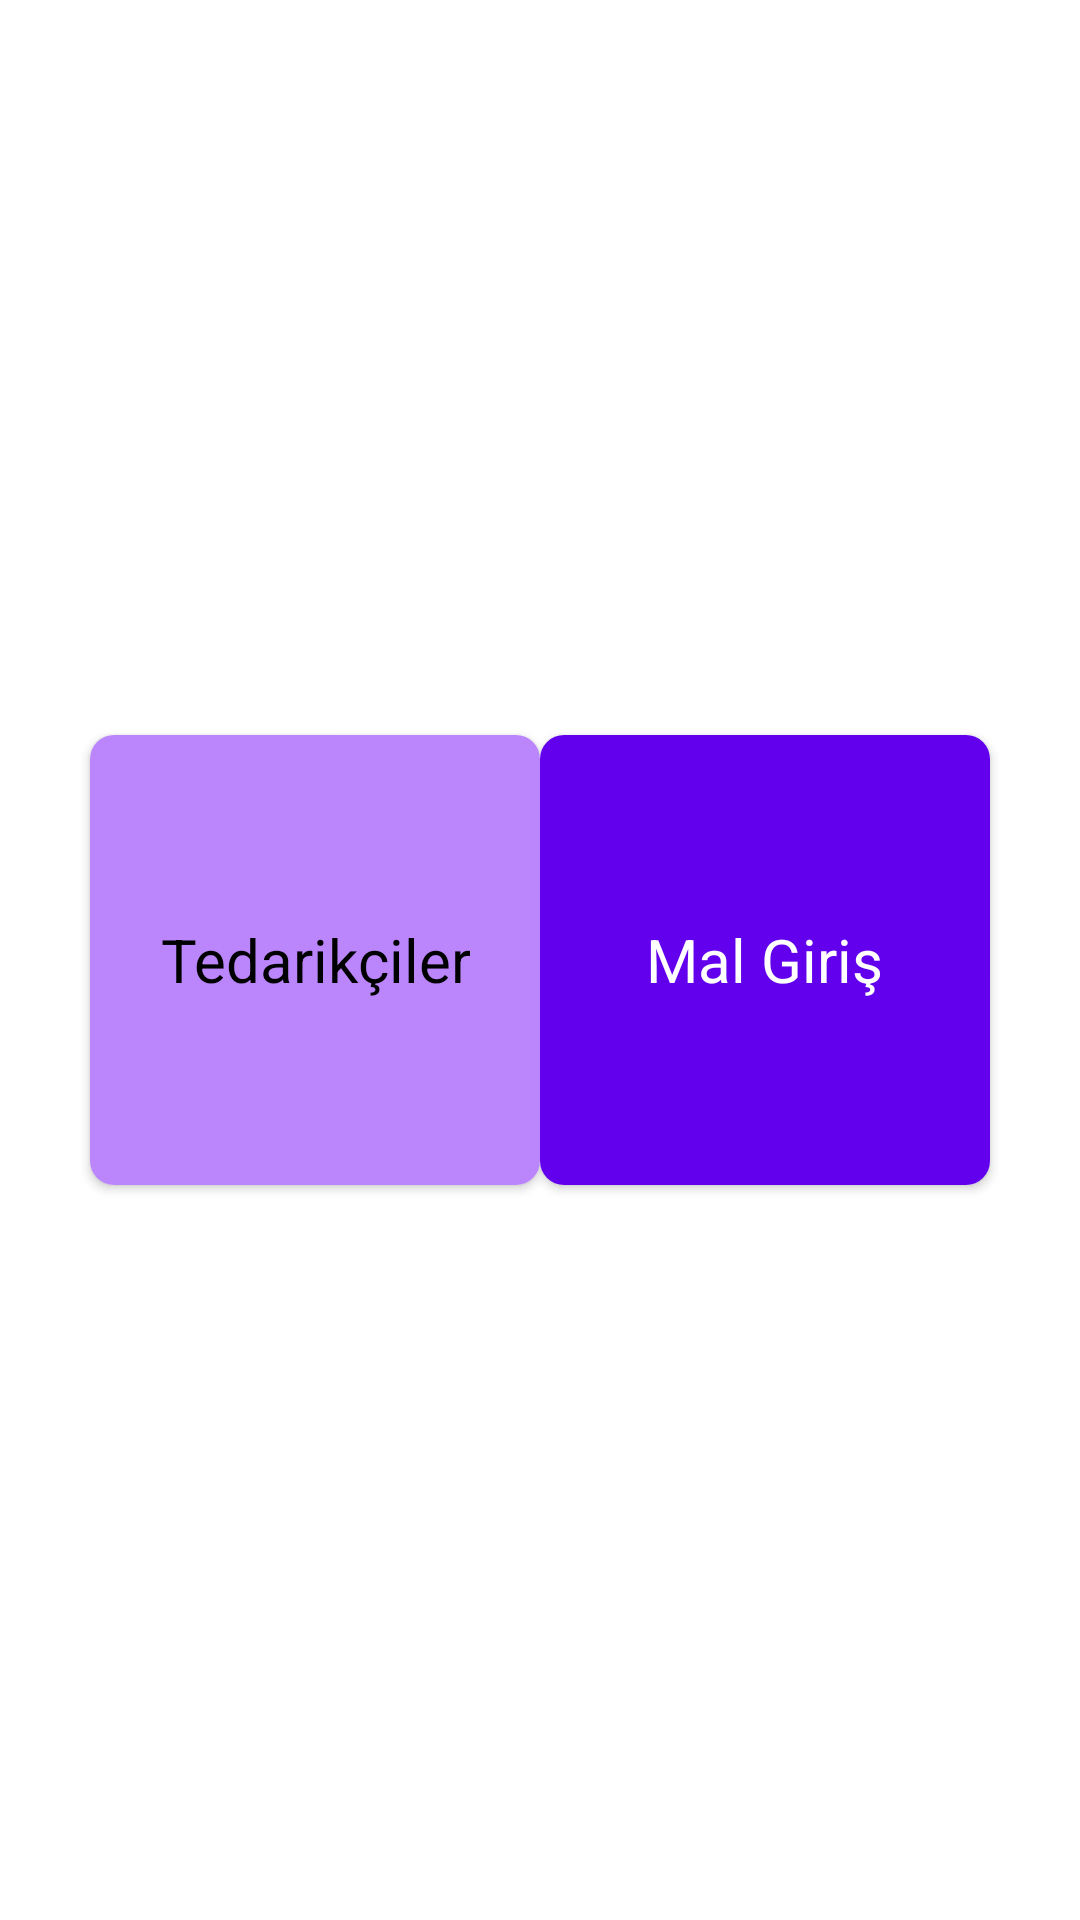

The Android layout XML behind this screen, and the referenced resources:
<!-- AndroidManifest.xml: application theme Theme.BakkalApp -->
<!-- res/layout/activity_panel_home.xml -->
<?xml version="1.0" encoding="utf-8"?>
<RelativeLayout xmlns:android="http://schemas.android.com/apk/res/android"
    xmlns:app="http://schemas.android.com/apk/res-auto"
    xmlns:tools="http://schemas.android.com/tools"
    android:layout_width="match_parent"
    android:layout_height="match_parent"
    tools:context=".panel.PanelHomeActivity">


    <androidx.cardview.widget.CardView
        android:layout_alignParentLeft="true"
        android:layout_centerInParent="true"
        android:layout_marginLeft="30dp"
        android:id="@+id/cardViewTedarik"
        app:cardCornerRadius="8dp"
        android:layout_width="150dp"
        android:layout_height="150dp">

        <RelativeLayout
            android:layout_width="match_parent"
            android:layout_height="match_parent"
            android:background="@color/purple_200">

            <TextView
                android:id="@+id/text1"
                android:layout_width="wrap_content"
                android:layout_height="wrap_content"
                android:text="Tedarikçiler"
                android:gravity="center"
                android:layout_centerInParent="true"
                android:textSize="20sp"
                android:textColor="@color/black"></TextView>

        </RelativeLayout>
    </androidx.cardview.widget.CardView>


    <androidx.cardview.widget.CardView
        android:id="@+id/cardViewDepo"
        android:layout_width="150dp"
        android:layout_height="150dp"
        android:layout_alignParentRight="true"
        android:layout_centerInParent="true"
        android:layout_marginRight="30dp"
        app:cardCornerRadius="8dp">

        <RelativeLayout
            android:layout_width="match_parent"
            android:layout_height="match_parent"
            android:background="@color/purple_500">


            <TextView
                android:id="@+id/text2"
                android:layout_width="wrap_content"
                android:layout_height="wrap_content"
                android:text="Mal Giriş"
                android:gravity="center"
                android:layout_centerInParent="true"
                android:textSize="20sp"
                android:textColor="@color/white"></TextView>

        </RelativeLayout>
    </androidx.cardview.widget.CardView>


</RelativeLayout>
<!-- resources referenced by this layout -->
<resources>
  <style name="Theme.BakkalApp" parent="Theme.MaterialComponents.DayNight.NoActionBar">
          
          <item name="colorPrimary">@color/purple_500</item>
          <item name="colorPrimaryVariant">@color/purple_700</item>
          <item name="colorOnPrimary">@color/white</item>
          
          <item name="colorSecondary">@color/teal_200</item>
          <item name="colorSecondaryVariant">@color/teal_700</item>
          <item name="colorOnSecondary">@color/black</item>
          
          <item name="android:statusBarColor" tools:targetApi="l">?attr/colorPrimaryVariant</item>
          
      </style>
  <!-- not gathered from this repository: default colours our renderer supplied (Android Studio template values) -->
  <color name="purple_200">#FFBB86FC</color>
  <color name="purple_500">#FF6200EE</color>
  <color name="purple_700">#FF3700B3</color>
  <color name="teal_200">#FF03DAC5</color>
  <color name="teal_700">#FF018786</color>
  <color name="black">#FF000000</color>
  <color name="white">#FFFFFFFF</color>
</resources>
